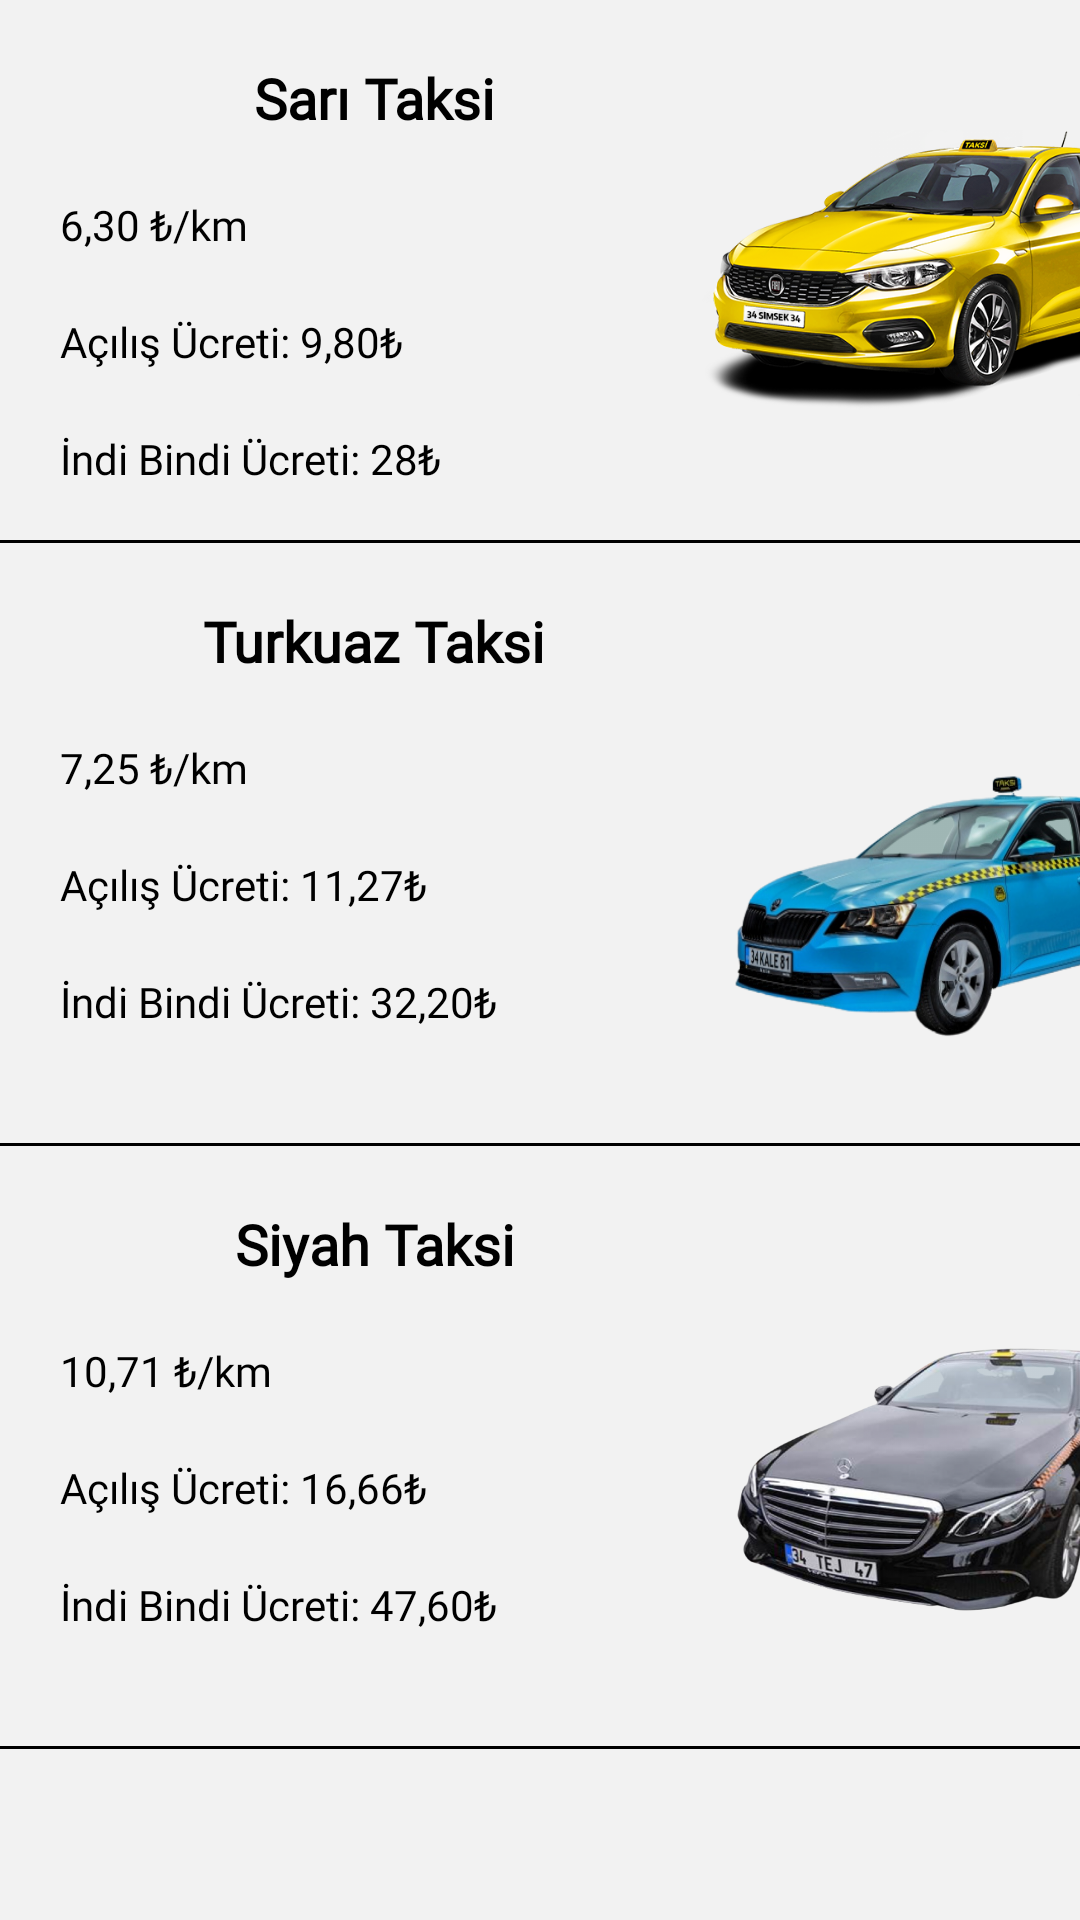

Layout XML and referenced resources for this Android screen:
<!-- AndroidManifest.xml: application theme Theme.BusinessTravelApp -->
<!-- res/layout/activity_prices.xml -->
<?xml version="1.0" encoding="utf-8"?>
<LinearLayout xmlns:android="http://schemas.android.com/apk/res/android"
    xmlns:app="http://schemas.android.com/apk/res-auto"
    xmlns:tools="http://schemas.android.com/tools"
    android:layout_width="match_parent"
    android:layout_height="match_parent"
    android:background="#f2f2f2"
    android:orientation="vertical"
    tools:context=".Activities.PricesActivity">

    <androidx.constraintlayout.widget.ConstraintLayout
        android:layout_width="match_parent"
        android:layout_height="wrap_content">

        <ImageView
            android:id="@+id/imageView2"
            android:layout_width="180dp"
            android:layout_height="180dp"
            android:layout_marginEnd="-50dp"
            android:contentDescription="@string/app_text"
            app:layout_constraintEnd_toEndOf="parent"
            app:layout_constraintTop_toTopOf="parent"
            app:srcCompat="@drawable/yellow_taxi" />

        <TextView
            android:id="@+id/textView"
            android:layout_width="wrap_content"
            android:layout_height="wrap_content"
            android:layout_marginStart="20dp"
            android:layout_marginTop="20dp"
            android:fontFamily="@font/muli"
            android:text="@string/_6_30_km"
            android:textColor="@color/black"
            app:layout_constraintStart_toStartOf="parent"
            app:layout_constraintTop_toBottomOf="@+id/textView3" />

        <TextView
            android:id="@+id/textView2"
            android:layout_width="wrap_content"
            android:layout_height="wrap_content"
            android:layout_marginStart="20dp"
            android:layout_marginTop="20dp"
            android:fontFamily="@font/muli"
            android:text="@string/acilis_ucreti_9_80"
            android:textColor="@color/black"
            app:layout_constraintStart_toStartOf="parent"
            app:layout_constraintTop_toBottomOf="@+id/textView" />

        <TextView
            android:id="@+id/textView3"
            android:layout_width="wrap_content"
            android:layout_height="wrap_content"
            android:layout_marginStart="20dp"
            android:layout_marginTop="20dp"
            android:fontFamily="@font/baloo"
            android:text="@string/sari_taksi"
            android:textColor="@color/black"
            android:textSize="9pt"
            android:textStyle="bold"
            app:layout_constraintEnd_toStartOf="@+id/imageView2"
            app:layout_constraintStart_toStartOf="parent"
            app:layout_constraintTop_toTopOf="parent" />

        <TextView
            android:id="@+id/textView4"
            android:layout_width="wrap_content"
            android:layout_height="wrap_content"
            android:layout_marginStart="20dp"
            android:layout_marginTop="20dp"
            android:fontFamily="@font/muli"
            android:text="@string/ndi_bindi_creti_28"
            android:textColor="@color/black"
            app:layout_constraintStart_toStartOf="parent"
            app:layout_constraintTop_toBottomOf="@+id/textView2" />

    </androidx.constraintlayout.widget.ConstraintLayout>

    <View
        android:layout_width="match_parent"
        android:layout_height="1dp"
        android:background="@android:color/black" />

    <androidx.constraintlayout.widget.ConstraintLayout
        android:layout_width="match_parent"
        android:layout_height="wrap_content"
        android:layout_marginTop="20dp">

        <ImageView
            android:id="@+id/imageView3"
            android:layout_width="180dp"
            android:layout_height="180dp"
            android:layout_marginEnd="-50dp"
            android:contentDescription="@string/app_text"
            android:scaleY="1.15"
            app:layout_constraintEnd_toEndOf="parent"
            app:layout_constraintTop_toTopOf="parent"
            app:srcCompat="@drawable/blue_taxi" />

        <TextView
            android:id="@+id/textView5"
            android:layout_width="wrap_content"
            android:layout_height="wrap_content"
            android:layout_marginStart="20dp"
            android:layout_marginTop="20dp"
            android:fontFamily="@font/muli"
            android:text="@string/_7_25_km"
            android:textColor="@color/black"
            app:layout_constraintStart_toStartOf="parent"
            app:layout_constraintTop_toBottomOf="@+id/textView7" />

        <TextView
            android:id="@+id/textView6"
            android:layout_width="wrap_content"
            android:layout_height="wrap_content"
            android:layout_marginStart="20dp"
            android:layout_marginTop="20dp"
            android:fontFamily="@font/muli"
            android:text="@string/acilis_ucreti_11_27"
            android:textColor="@color/black"
            app:layout_constraintStart_toStartOf="parent"
            app:layout_constraintTop_toBottomOf="@+id/textView5" />

        <TextView
            android:id="@+id/textView7"
            android:layout_width="wrap_content"
            android:layout_height="wrap_content"
            android:layout_marginStart="20dp"
            android:fontFamily="@font/baloo"
            android:text="@string/turkuaz_taksi"
            android:textColor="@color/black"
            android:textSize="9pt"
            android:textStyle="bold"
            app:layout_constraintEnd_toStartOf="@+id/imageView3"
            app:layout_constraintStart_toStartOf="parent"
            app:layout_constraintTop_toTopOf="parent" />

        <TextView
            android:id="@+id/textView8"
            android:layout_width="wrap_content"
            android:layout_height="wrap_content"
            android:layout_marginStart="20dp"
            android:layout_marginTop="20dp"
            android:fontFamily="@font/muli"
            android:text="@string/indi_bindi_creti_32_20"
            android:textColor="@color/black"
            app:layout_constraintStart_toStartOf="parent"
            app:layout_constraintTop_toBottomOf="@+id/textView6" />

    </androidx.constraintlayout.widget.ConstraintLayout>

    <View
        android:layout_width="match_parent"
        android:layout_height="1dp"
        android:background="@android:color/black" />

    <androidx.constraintlayout.widget.ConstraintLayout
        android:layout_width="match_parent"
        android:layout_height="wrap_content"
        android:layout_marginTop="20dp">

        <ImageView
            android:id="@+id/imageView4"
            android:layout_width="180dp"
            android:layout_height="180dp"
            android:layout_marginEnd="-50dp"
            android:contentDescription="@string/app_text"
            android:scaleX="1.15"
            app:layout_constraintEnd_toEndOf="parent"
            app:layout_constraintTop_toTopOf="parent"
            app:srcCompat="@drawable/black_taxi" />

        <TextView
            android:id="@+id/textView9"
            android:layout_width="wrap_content"
            android:layout_height="wrap_content"
            android:layout_marginStart="20dp"
            android:layout_marginTop="20dp"
            android:fontFamily="@font/muli"
            android:text="@string/_10_71_km"
            android:textColor="@color/black"
            app:layout_constraintStart_toStartOf="parent"
            app:layout_constraintTop_toBottomOf="@+id/textView11" />

        <TextView
            android:id="@+id/textView10"
            android:layout_width="wrap_content"
            android:layout_height="wrap_content"
            android:layout_marginStart="20dp"
            android:layout_marginTop="20dp"
            android:fontFamily="@font/muli"
            android:text="@string/acilis_ucreti_16_66"
            android:textColor="@color/black"
            app:layout_constraintStart_toStartOf="parent"
            app:layout_constraintTop_toBottomOf="@+id/textView9" />

        <TextView
            android:id="@+id/textView11"
            android:layout_width="wrap_content"
            android:layout_height="wrap_content"
            android:layout_marginStart="20dp"
            android:fontFamily="@font/baloo"
            android:text="@string/siyah_taksi"
            android:textColor="@color/black"
            android:textSize="9pt"
            android:textStyle="bold"
            app:layout_constraintEnd_toStartOf="@+id/imageView4"
            app:layout_constraintStart_toStartOf="parent"
            app:layout_constraintTop_toTopOf="parent" />

        <TextView
            android:id="@+id/textView12"
            android:layout_width="wrap_content"
            android:layout_height="wrap_content"
            android:layout_marginStart="20dp"
            android:layout_marginTop="20dp"
            android:fontFamily="@font/muli"
            android:text="@string/indi_bindi_ucreti_47_60"
            android:textColor="@color/black"
            app:layout_constraintStart_toStartOf="parent"
            app:layout_constraintTop_toBottomOf="@+id/textView10" />

    </androidx.constraintlayout.widget.ConstraintLayout>

    <View
        android:layout_width="match_parent"
        android:layout_height="1dp"
        android:background="@android:color/black" />
</LinearLayout>
<!-- resources referenced by this layout -->
<resources>
  <color name="black">#FF000000</color>
  <!-- drawable black_taxi: png bitmap (drawable-v24, 818675 bytes) -->
  <!-- drawable blue_taxi: png bitmap (drawable-v24, 949372 bytes) -->
  <!-- drawable yellow_taxi: png bitmap (drawable-v24, 273707 bytes) -->
  <string name="_10_71_km">10,71 ₺/km</string>
  <string name="_6_30_km">6,30 ₺/km</string>
  <string name="_7_25_km">7,25 ₺/km</string>
  <string name="acilis_ucreti_11_27">Açılış Ücreti: 11,27₺</string>
  <string name="acilis_ucreti_16_66">Açılış Ücreti: 16,66₺</string>
  <string name="acilis_ucreti_9_80">Açılış Ücreti: 9,80₺</string>
  <string name="app_text">Business Travel</string>
  <string name="indi_bindi_creti_32_20">İndi Bindi Ücreti: 32,20₺</string>
  <string name="indi_bindi_ucreti_47_60">İndi Bindi Ücreti: 47,60₺</string>
  <string name="ndi_bindi_creti_28">İndi Bindi Ücreti: 28₺</string>
  <string name="sari_taksi">Sarı Taksi</string>
  <string name="siyah_taksi">Siyah Taksi</string>
  <string name="turkuaz_taksi">Turkuaz Taksi</string>
  <style name="Theme.BusinessTravelApp" parent="Theme.MaterialComponents.DayNight.NoActionBar">
          
          <item name="colorPrimary">@color/black</item>
          <item name="colorPrimaryVariant">@color/black</item>
          <item name="colorOnPrimary">@color/white</item>
          
          <item name="colorSecondary">@color/teal_200</item>
          <item name="colorSecondaryVariant">@color/teal_700</item>
          <item name="colorOnSecondary">@color/black</item>
          
          <item name="android:statusBarColor" tools:targetApi="l">?attr/colorPrimaryVariant</item>
          
      </style>
  <color name="white">#FFFFFFFF</color>
  <color name="teal_200">#FF03DAC5</color>
  <color name="teal_700">#FF018786</color>
</resources>
